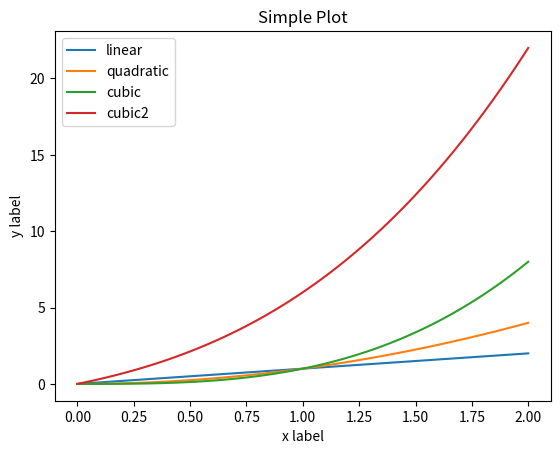

Here is the Python script that generated this plot:
import matplotlib.pyplot as plt
import numpy as np
x = np.linspace(0, 2, 100)
y = np.linspace(0, 2, 100)
# axes = plt.gca()
# axes.set_xlim([0, 100])
# axes.set_ylim([0, 100])
plt.plot(x, x, label='linear')
plt.plot(x, x**2, label='quadratic')
plt.plot(x, x**3, label='cubic')
plt.plot(x, x**3 + 2*x**2 + 3*x, label='cubic2')

plt.xlabel('x label')
plt.ylabel('y label')

plt.title("Simple Plot")

plt.legend()

plt.show()